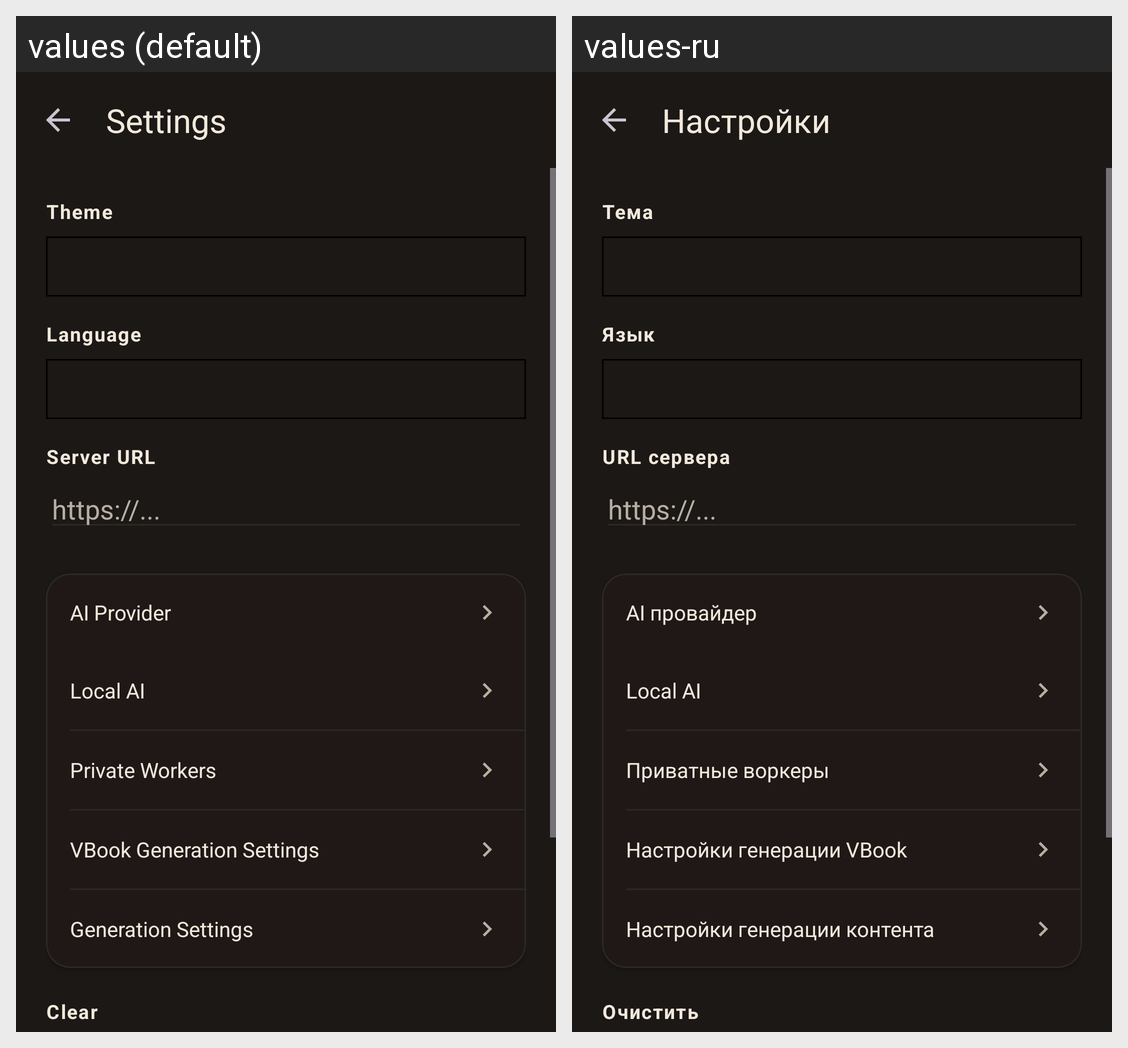

This grid shows one Android layout under two languages. Give, for every string resource on the screen, its name, the default text and each shown locale's text.
Android screen res/layout/fragment_settings.xml rendered under 2 locales, left to right: values (default), values-ru. Device: Nexus 5 (rendered at 1080×1920; each locale shown at half size, 540×960, under a caption strip naming it); theme Theme.Animastor.
Strings drawn on this screen, with the default value and each locale's value (text and hints the layout hard-codes, and strings that could not be matched under every locale, appear in the picture but are not listed):

settings_title
  values: Settings
  values-ru: Настройки

settings_theme
  values: Theme
  values-ru: Тема

settings_language
  values: Language
  values-ru: Язык

settings_server
  values: Server URL
  values-ru: URL сервера

ai_provider_title
  values: AI Provider
  values-ru: AI провайдер

local_ai_title
  values: Local AI
  values-ru: Local AI

worker_mgmt_title
  values: Private Workers
  values-ru: Приватные воркеры

vbook_settings_title
  values: VBook Generation Settings
  values-ru: Настройки генерации VBook

worker_settings_title
  values: Generation Settings
  values-ru: Настройки генерации контента

settings_cache
  values: Clear
  values-ru: Очистить
